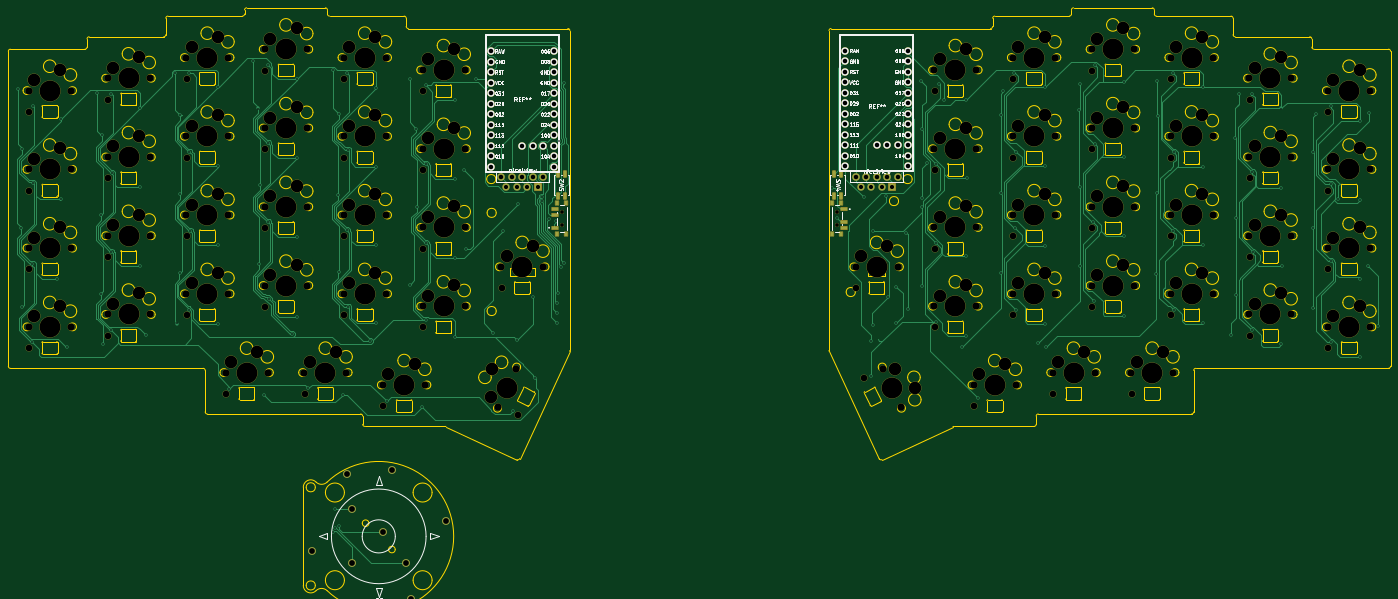
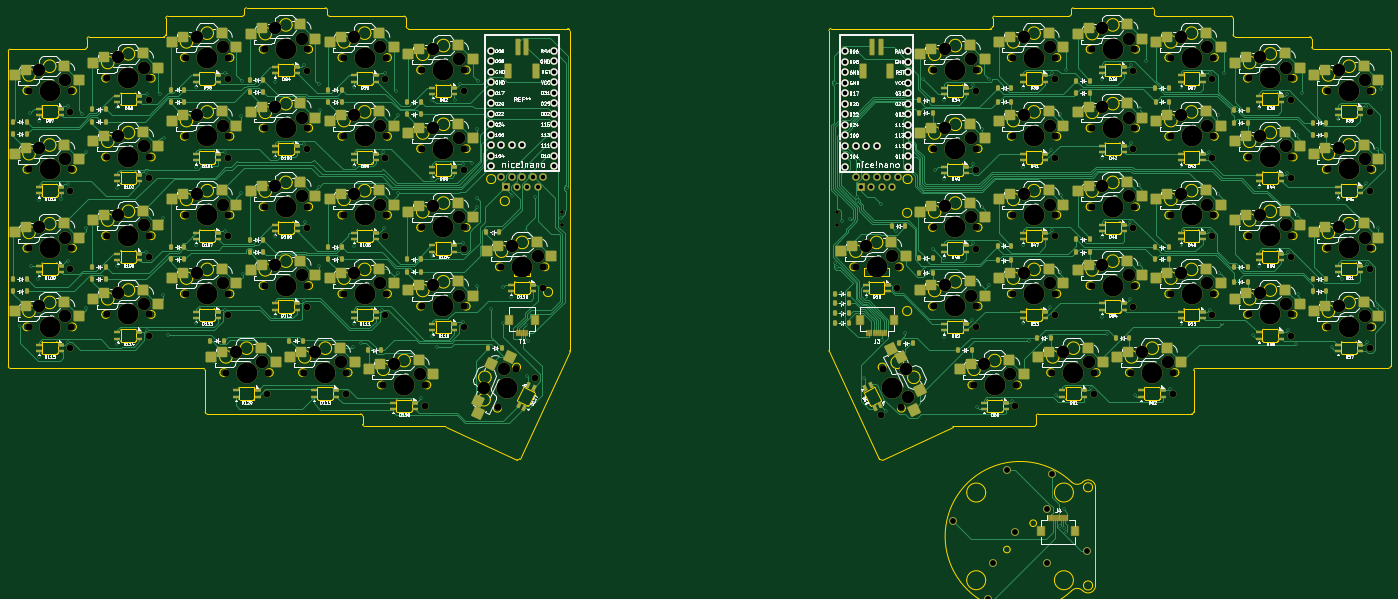
Circuit board: 11 layer files. Board 334.4 x 141.0 mm.
- bottom_copper: quartz58-B_Cu.gbl (133078 bytes)
- bottom_mask: quartz58-B_Mask.gbs (34244 bytes)
- paste: quartz58-B_Paste.gbp (19413 bytes)
- bottom_silk: quartz58-B_Silkscreen.gbo (348951 bytes)
- outline: quartz58-Edge_Cuts.gm1 (74365 bytes)
- top_copper: quartz58-F_Cu.gtl (76556 bytes)
- top_mask: quartz58-F_Mask.gts (15167 bytes)
- paste: quartz58-F_Paste.gtp (1173 bytes)
- top_silk: quartz58-F_Silkscreen.gto (97894 bytes)
- drill: quartz58-NPTH.drl (6776 bytes)
- drill: quartz58-PTH.drl (5526 bytes)

=== bottom_copper: quartz58-B_Cu.gbl (133078 bytes, source omitted) ===
=== bottom_mask: quartz58-B_Mask.gbs (34244 bytes, source omitted) ===
=== paste: quartz58-B_Paste.gbp (19413 bytes, source omitted) ===
=== bottom_silk: quartz58-B_Silkscreen.gbo (348951 bytes, source omitted) ===
=== outline: quartz58-Edge_Cuts.gm1 (74365 bytes, source omitted) ===
=== top_copper: quartz58-F_Cu.gtl (76556 bytes, source omitted) ===
=== top_mask: quartz58-F_Mask.gts (15167 bytes, source omitted) ===
=== paste: quartz58-F_Paste.gtp ===
G04 #@! TF.GenerationSoftware,KiCad,Pcbnew,9.0.3*
G04 #@! TF.CreationDate,2025-08-01T00:23:15-04:00*
G04 #@! TF.ProjectId,quartz58,71756172-747a-4353-982e-6b696361645f,rev?*
G04 #@! TF.SameCoordinates,Original*
G04 #@! TF.FileFunction,Paste,Top*
G04 #@! TF.FilePolarity,Positive*
%FSLAX46Y46*%
G04 Gerber Fmt 4.6, Leading zero omitted, Abs format (unit mm)*
G04 Created by KiCad (PCBNEW 9.0.3) date 2025-08-01 00:23:15*
%MOMM*%
%LPD*%
G01*
G04 APERTURE LIST*
%ADD10R,1.500000X0.700000*%
%ADD11R,0.800000X1.000000*%
%ADD12R,0.711200X1.549400*%
G04 APERTURE END LIST*
D10*
X178101607Y-128127544D03*
X178101607Y-125127544D03*
X178101607Y-123627544D03*
D11*
X178751607Y-129527544D03*
X178751607Y-122227544D03*
X180951607Y-129527544D03*
X180951607Y-122227544D03*
D12*
X178851606Y-120406444D03*
X180551608Y-120406444D03*
X180551608Y-115148644D03*
X178851606Y-115148644D03*
D10*
X248126607Y-123627544D03*
X248126607Y-126627544D03*
X248126607Y-128127544D03*
D11*
X247476607Y-122227544D03*
X247476607Y-129527544D03*
X245276607Y-122227544D03*
X245276607Y-129527544D03*
D12*
X247376608Y-115148644D03*
X245676606Y-115148644D03*
X245676606Y-120406444D03*
X247376608Y-120406444D03*
M02*

=== top_silk: quartz58-F_Silkscreen.gto (97894 bytes, source omitted) ===
=== drill: quartz58-NPTH.drl (6776 bytes, source omitted) ===
=== drill: quartz58-PTH.drl ===
M48
; DRILL file {KiCad 9.0.3} date 2025-08-01T00:25:02-0400
; FORMAT={-:-/ absolute / metric / decimal}
; #@! TF.CreationDate,2025-08-01T00:25:02-04:00
; #@! TF.GenerationSoftware,Kicad,Pcbnew,9.0.3
; #@! TF.FileFunction,Plated,1,2,PTH
FMAT,2
METRIC
; #@! TA.AperFunction,Plated,PTH,ViaDrill
T1C0.400
; #@! TA.AperFunction,Plated,PTH,ComponentDrill
T2C1.000
; #@! TA.AperFunction,Plated,PTH,ComponentDrill
T3C1.092
; #@! TA.AperFunction,Plated,PTH,ComponentDrill
T4C1.400
%
G90
G05
T1
X48.213Y-94.631
X49.031Y-128.278
X49.227Y-147.328
X49.235Y-109.028
X51.645Y-155.809
X51.72Y-136.834
X51.794Y-98.66
X51.87Y-117.383
X57.776Y-140.525
X58.627Y-101.924
X58.627Y-121.202
X60.077Y-156.978
X67.263Y-95.603
X68.327Y-144.178
X68.427Y-125.028
X68.577Y-105.778
X68.726Y-156.203
X70.72Y-152.834
X70.768Y-133.887
X70.877Y-95.678
X70.931Y-114.998
X77.677Y-99.249
X77.677Y-118.339
X77.677Y-137.389
X79.177Y-154.178
X86.313Y-90.632
X86.666Y-151.287
X87.427Y-138.978
X87.552Y-100.853
X87.577Y-120.028
X89.595Y-147.908
X89.677Y-90.778
X89.745Y-109.709
X89.82Y-128.834
X96.727Y-94.078
X96.727Y-113.302
X96.727Y-132.389
X96.727Y-151.378
X99.377Y-167.078
X105.177Y-87.878
X106.427Y-99.278
X106.677Y-136.978
X106.827Y-117.828
X107.777Y-168.678
X108.677Y-88.678
X108.82Y-107.734
X108.845Y-126.809
X109.014Y-145.39
X114.477Y-153.778
X115.777Y-92.178
X115.777Y-111.339
X115.777Y-130.389
X115.777Y-149.628
X118.477Y-166.978
X124.412Y-90.053
X124.5Y-201.666
X124.939Y-196.232
X125.016Y-200.809
X125.577Y-120.228
X125.827Y-138.828
X125.864Y-200.279
X125.977Y-100.603
X126.877Y-168.478
X127.87Y-128.784
X127.877Y-90.778
X128.077Y-109.378
X128.177Y-147.378
X133.477Y-155.578
X134.777Y-151.278
X134.827Y-94.289
X134.827Y-113.339
X134.827Y-132.389
X137.477Y-170.078
X142.977Y-92.182
X142.977Y-141.878
X144.627Y-104.128
X144.677Y-123.178
X145.977Y-171.478
X146.877Y-93.678
X146.895Y-112.709
X146.945Y-131.809
X147.077Y-150.378
X153.877Y-97.289
X153.877Y-116.339
X153.877Y-135.389
X153.877Y-154.471
X156.102Y-114.103
X156.627Y-133.228
X158.977Y-92.258
X163.277Y-153.478
X165.616Y-129.012
X167.977Y-172.446
X168.977Y-155.296
X169.252Y-122.378
X172.927Y-144.778
X173.268Y-164.534
X174.945Y-121.596
X174.988Y-120.597
X176.627Y-126.128
X178.502Y-126.378
X178.577Y-151.178
X178.627Y-148.778
X178.727Y-146.428
X178.855Y-144.028
X179.127Y-107.028
X179.727Y-137.528
X180.333Y-93.028
X180.362Y-136.755
X245.252Y-118.528
X246.478Y-125.678
X252.882Y-120.778
X254.602Y-155.578
X254.702Y-164.028
X255.002Y-128.928
X255.002Y-151.678
X258.352Y-120.428
X258.652Y-144.828
X260.627Y-151.177
X260.652Y-142.378
X263.102Y-129.328
X263.502Y-147.728
X266.699Y-92.68
X266.97Y-120.896
X267.025Y-104.328
X267.025Y-123.178
X267.025Y-142.278
X268.052Y-112.428
X270.279Y-131.775
X270.332Y-112.735
X270.351Y-150.828
X271.102Y-93.328
X272.302Y-97.228
X276.652Y-156.978
X277.702Y-97.128
X277.702Y-135.078
X277.702Y-154.278
X277.752Y-116.028
X280.552Y-169.428
X286.075Y-100.928
X286.075Y-119.828
X286.075Y-138.978
X286.602Y-95.128
X289.23Y-90.661
X289.352Y-128.078
X289.627Y-109.782
X289.781Y-147.985
X295.052Y-156.028
X296.702Y-151.328
X296.752Y-94.128
X296.752Y-113.178
X296.752Y-132.428
X296.852Y-156.928
X305.002Y-99.578
X305.102Y-93.453
X305.125Y-118.178
X305.125Y-137.328
X308.399Y-126.778
X308.661Y-145.905
X308.702Y-107.782
X308.852Y-88.728
X315.752Y-92.828
X315.802Y-111.078
X315.802Y-130.228
X315.802Y-149.353
X323.577Y-139.278
X323.802Y-92.554
X323.877Y-119.828
X323.927Y-101.178
X327.748Y-128.87
X327.756Y-90.773
X327.813Y-109.85
X327.861Y-147.974
X334.852Y-93.99
X334.852Y-113.378
X334.852Y-132.178
X334.852Y-151.078
X341.602Y-154.028
X342.677Y-106.328
X342.827Y-125.728
X342.852Y-144.278
X343.702Y-95.678
X346.677Y-152.864
X346.731Y-95.743
X346.902Y-114.728
X347.052Y-133.978
X353.902Y-99.278
X353.902Y-118.428
X353.902Y-156.328
X353.952Y-137.378
X361.527Y-128.278
X361.577Y-109.728
X361.577Y-147.628
X362.352Y-100.554
X365.902Y-117.629
X365.952Y-98.778
X365.952Y-136.178
X365.952Y-155.778
X367.627Y-121.228
X372.952Y-102.378
X372.952Y-121.428
X372.952Y-159.378
X373.002Y-140.428
X374.852Y-137.328
X375.102Y-100.378
X377.366Y-151.92
T2
X166.432Y-118.328
X168.972Y-118.328
X171.512Y-118.328
X174.052Y-118.328
X252.157Y-118.328
X254.697Y-118.328
X257.237Y-118.328
X259.777Y-118.328
T3
X162.632Y-85.408
X162.632Y-87.948
X162.632Y-90.488
X162.632Y-93.028
X162.632Y-95.568
X162.632Y-98.108
X162.632Y-100.648
X162.632Y-103.188
X162.632Y-105.728
X162.632Y-108.268
X162.632Y-110.808
X162.632Y-113.348
X165.172Y-115.888
X167.712Y-115.888
X170.252Y-108.268
X170.252Y-115.888
X172.792Y-108.268
X172.792Y-115.888
X175.332Y-108.268
X175.332Y-115.888
X177.872Y-85.408
X177.872Y-87.948
X177.872Y-90.488
X177.872Y-93.028
X177.872Y-95.568
X177.872Y-98.108
X177.872Y-100.648
X177.872Y-103.188
X177.872Y-105.728
X177.872Y-108.268
X177.872Y-110.808
X177.872Y-113.348
X248.357Y-85.308
X248.357Y-87.848
X248.357Y-90.388
X248.357Y-92.928
X248.357Y-95.468
X248.357Y-98.008
X248.357Y-100.548
X248.357Y-103.088
X248.357Y-105.628
X248.357Y-108.168
X248.357Y-110.708
X248.357Y-113.248
X250.897Y-115.788
X253.437Y-115.788
X255.977Y-108.168
X255.977Y-115.788
X258.517Y-108.168
X258.517Y-115.788
X261.057Y-108.168
X261.057Y-115.788
X263.597Y-85.308
X263.597Y-87.848
X263.597Y-90.388
X263.597Y-92.928
X263.597Y-95.468
X263.597Y-98.008
X263.597Y-100.548
X263.597Y-103.088
X263.597Y-105.628
X263.597Y-108.168
X263.597Y-110.708
X263.597Y-113.248
T4
X119.389Y-206.388
X127.811Y-187.671
X128.992Y-196.234
X128.992Y-209.33
X136.649Y-201.672
X138.792Y-186.702
X142.087Y-209.33
X143.268Y-217.893
X151.69Y-199.176
M30
